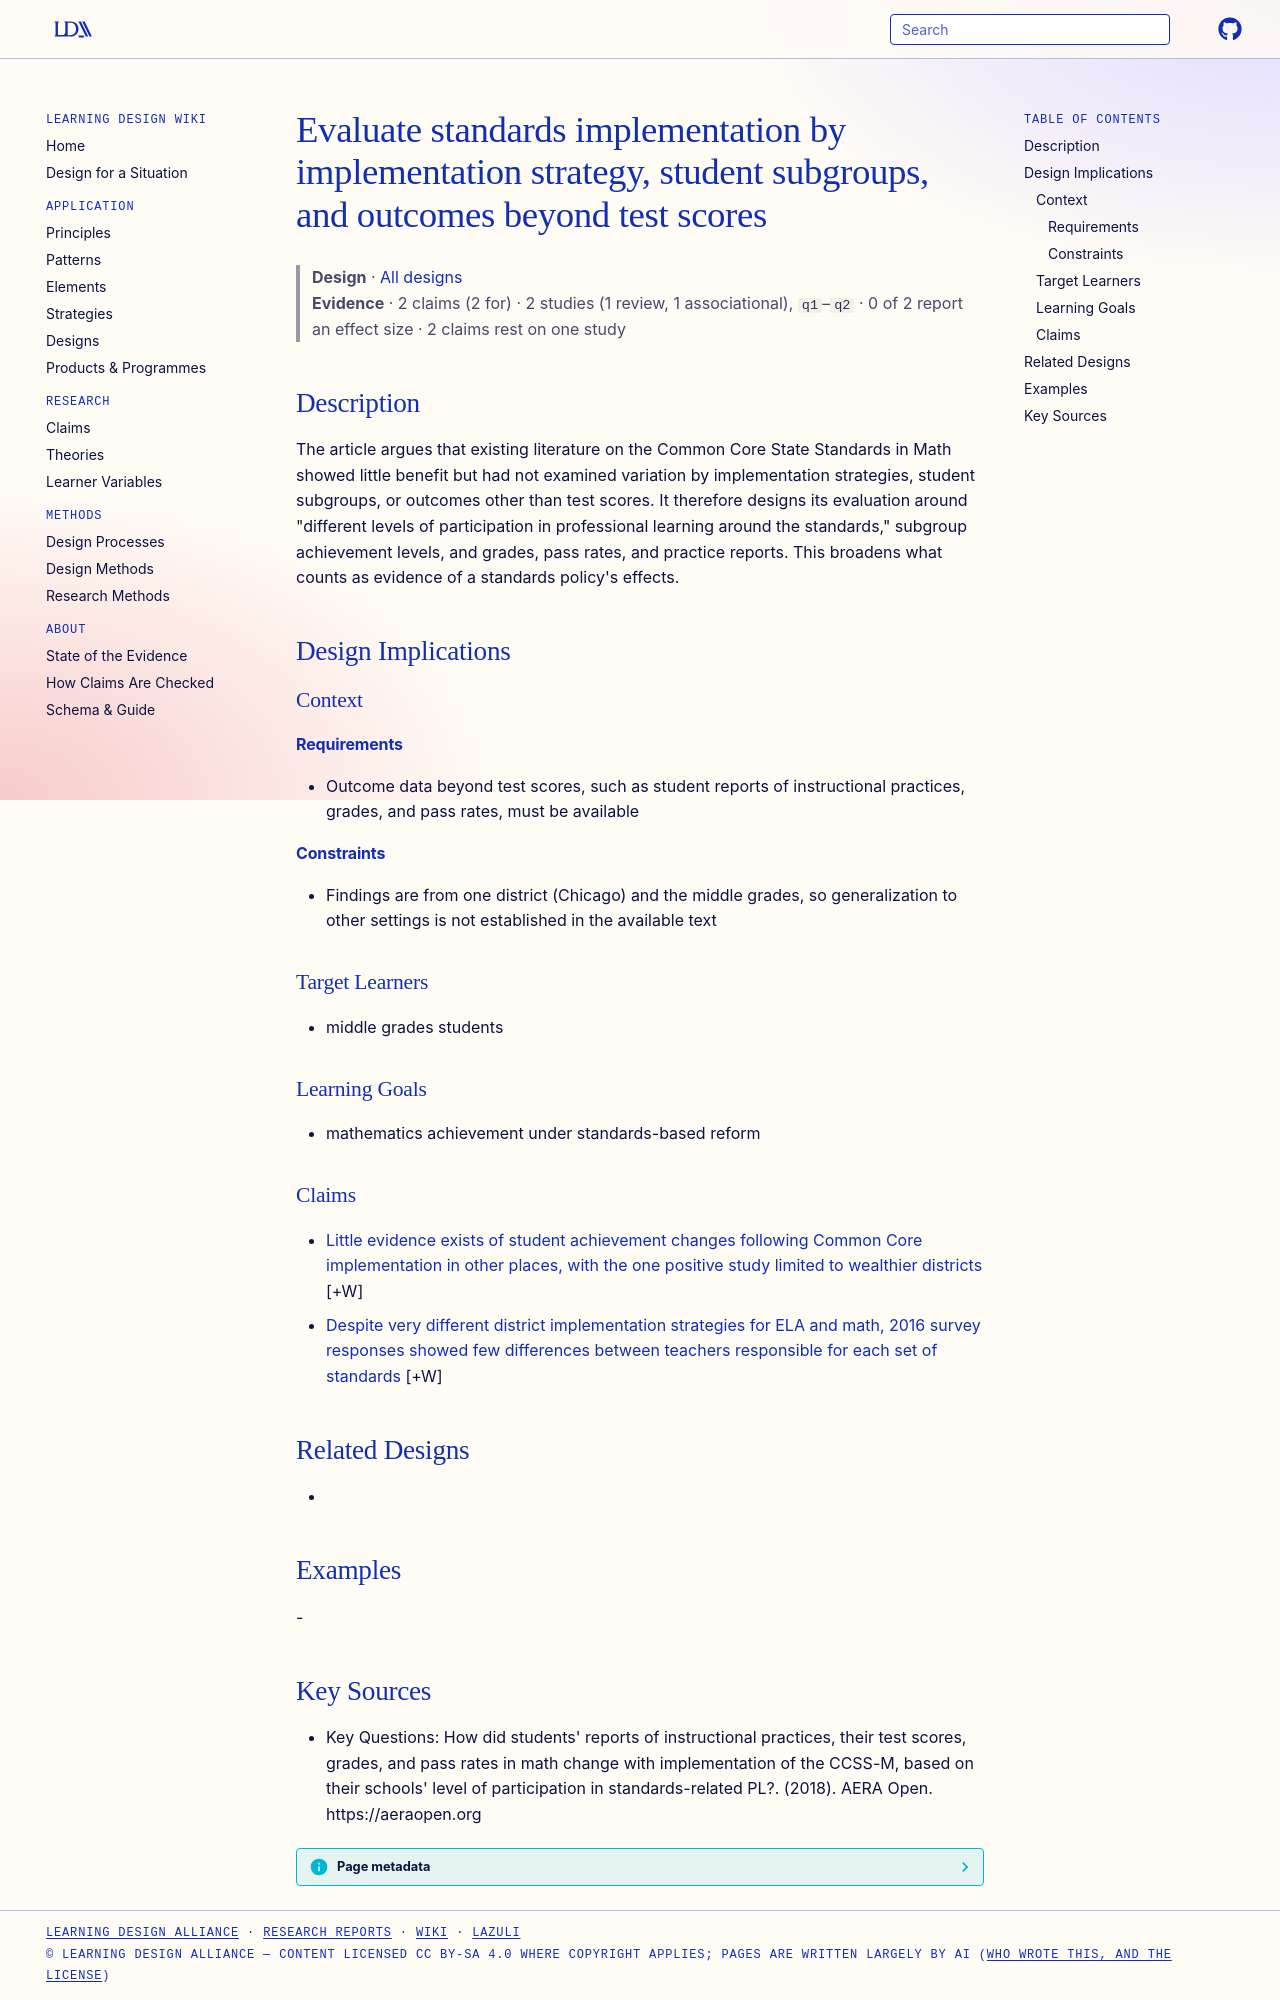

repository: Learning-Design-Alliance/learning-wiki · page: designs/evaluate-standards-implementation-by-strategy-subgroups-and-broader-outcomes/index.html · generator: mkdocs

---
type: design
id: evaluate-standards-implementation-by-strategy-subgroups-and-broader-outcomes
title: Evaluate standards implementation by implementation strategy, student subgroups, and outcomes beyond test scores
description: The article argues that existing literature on the Common Core State Standards in Math showed little benefit but had not examined variation by implementation strategies, student subgroups, or outcomes other than test...
status: review
generated:
  by: "process:settle-candidates"
  at: 2026-10-09
sources:
  - id: key-questions-how-did-students-reports-of-instructional-practices-2018
    resource: "https://aeraopen.org"
    title: "Key Questions: How did students' reports of instructional practices, their test scores, grades, and pass rates in math change with implementation of the CCSS-M, based on their schools' level of participation in standards-related PL?. (2018). AERA Open. https://aeraopen.org"
    author: "Key Questions: How did students' reports of instructional practices, their test scores, grades, and pass rates in math change with implementation of the CCSS-M, based on their schools' level of participation in standards-related PL?"
---

# Evaluate standards implementation by implementation strategy, student subgroups, and outcomes beyond test scores

> **Design** · [All designs](index.md)
> **Evidence** · 2 claims (2 for) · 2 studies (1 review, 1 associational), `q1`–`q2` · 0 of 2 report an effect size · 2 claims rest on one study

## Description
The article argues that existing literature on the Common Core State Standards in Math showed little benefit but had not examined variation by implementation strategies, student subgroups, or outcomes other than test scores. It therefore designs its evaluation around "different levels of participation in professional learning around the standards," subgroup achievement levels, and grades, pass rates, and practice reports. This broadens what counts as evidence of a standards policy's effects.

## Design Implications

### Context
#### Requirements
- Outcome data beyond test scores, such as student reports of instructional practices, grades, and pass rates, must be available
#### Constraints
- Findings are from one district (Chicago) and the middle grades, so generalization to other settings is not established in the available text

### Target Learners
- middle grades students

### Learning Goals
- mathematics achievement under standards-based reform

### Claims

- [Little evidence exists of student achievement changes following Common Core implementation in other places, with the one positive study limited to wealthier districts](../claims/little-achievement-evidence-elsewhere-common-core.md) [+W]
- [Despite very different district implementation strategies for ELA and math, 2016 survey responses showed few differences between teachers responsible for each set of standards](../claims/ccss-few-ela-math-response-group-differences.md) [+W]

## Related Designs
- 

## Examples
-

## Key Sources
- Key Questions: How did students' reports of instructional practices, their test scores, grades, and pass rates in math change with implementation of the CCSS-M, based on their schools' level of participation in standards-related PL?. (2018). AERA Open. https://aeraopen.org
